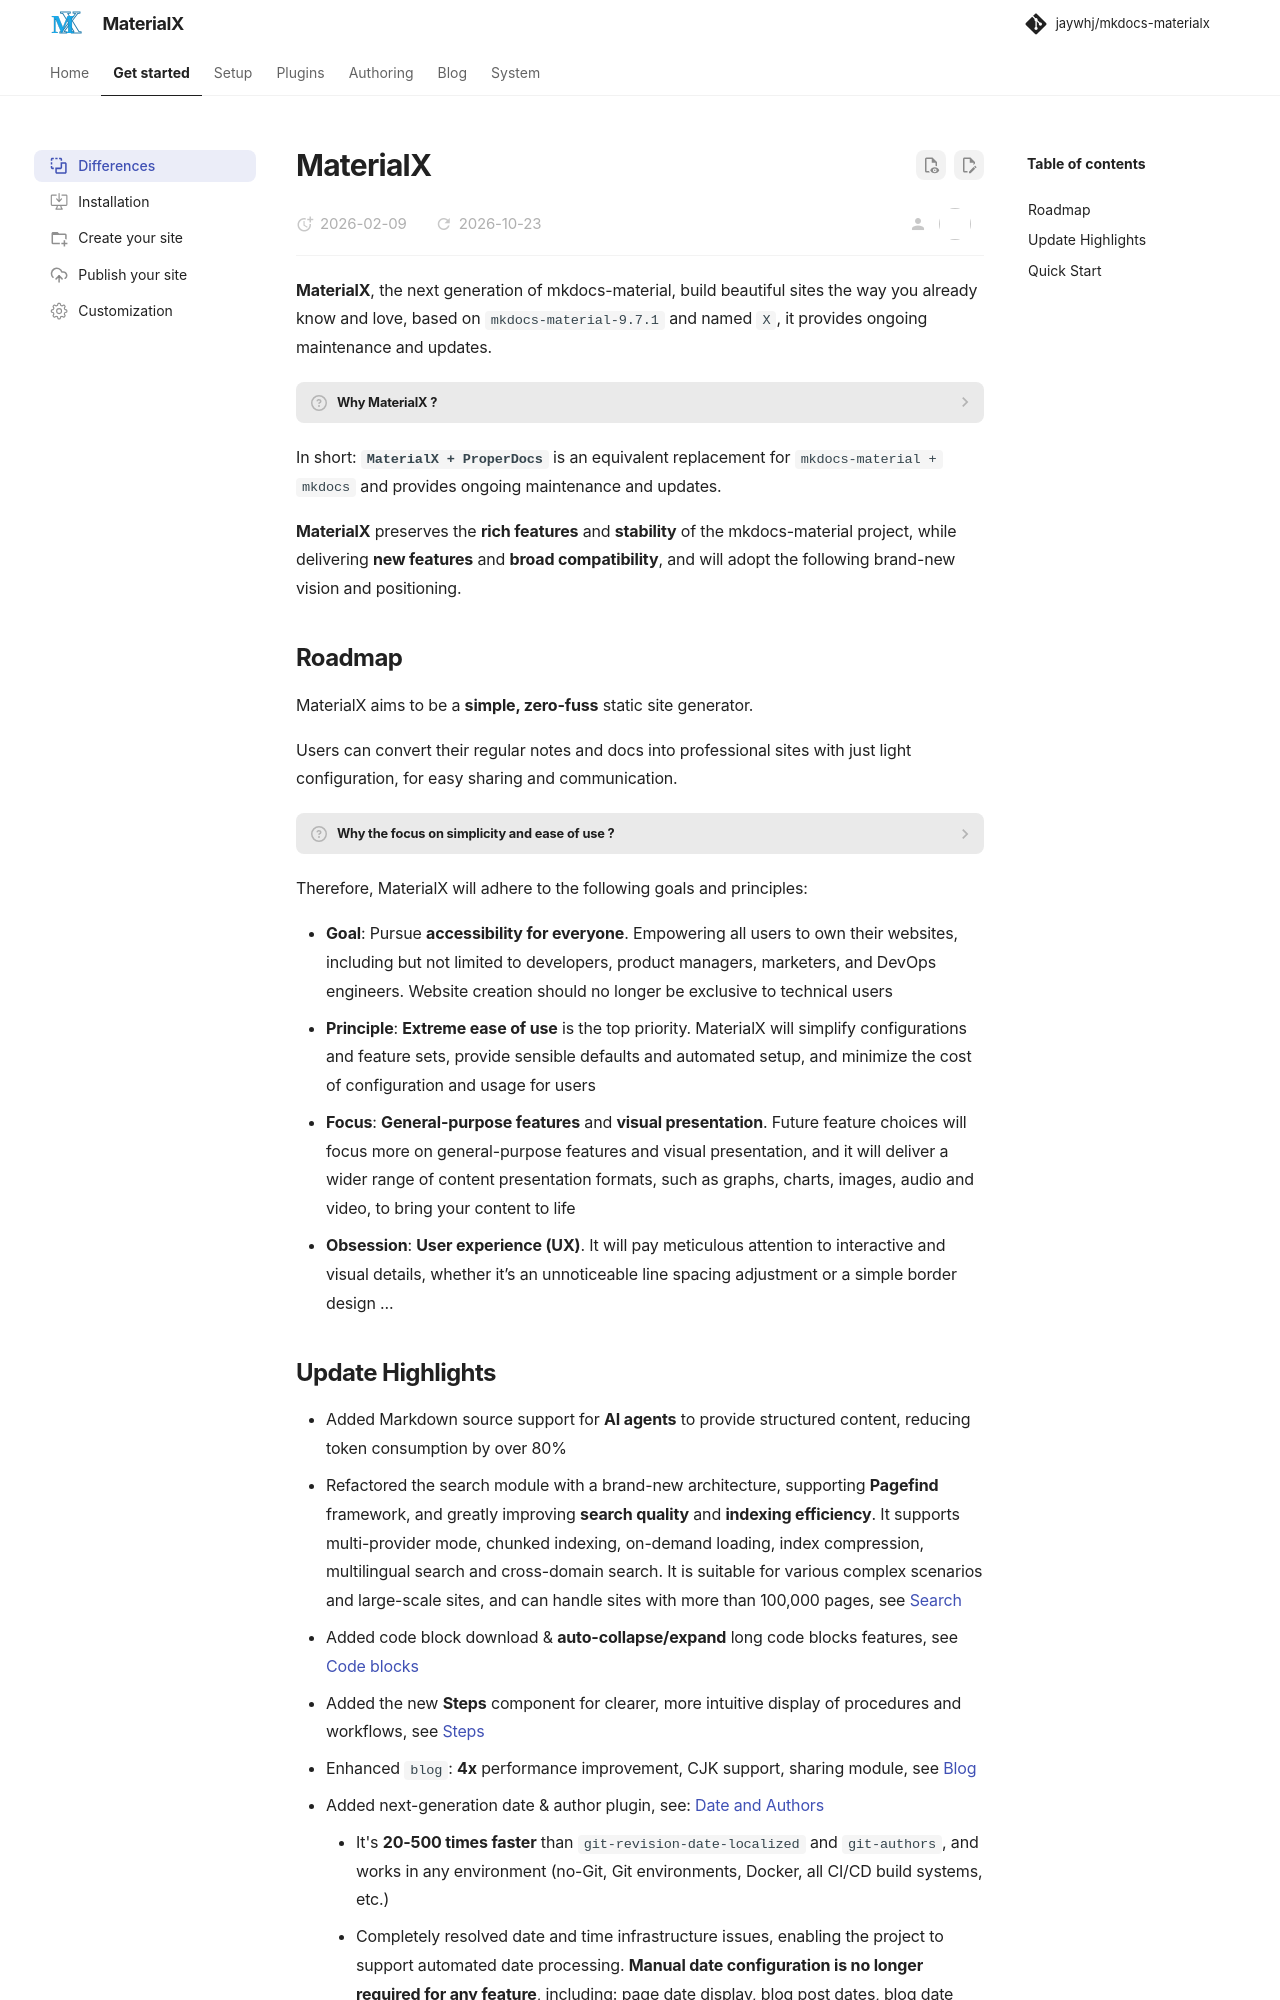

repository: jaywhj/mkdocs-materialx · page: differences.html · generator: mkdocs

---
icon: material/vector-difference-ab
---

# MaterialX

**MaterialX**, the next generation of mkdocs-material, build beautiful sites the way you already know and love, based on `mkdocs-material-9.7.1` and named `X`, it provides ongoing maintenance and updates.

??? desc "Why MaterialX ?"

    The MkDocs project is nearing its end due to personal issues involving its original author. He has ceased updates for MkDocs and intends to release a completely new 2.0 version as a replacement. However, this new version is entirely incompatible with the existing ecosystem. It is an entirely separate project that merely carries the MkDocs name, and an accidental upgrade will result in devastating damage.

    As a result, to break free from dependency on MkDocs, the team behind the popular mkdocs-material theme framework has discontinued its maintenance and shifted to developing an entirely new alternative project named Zensical. While it adopts a new architecture and eliminates dependency on MkDocs, it still lacks many features. In addition, it is incompatible with the existing MkDocs ecosystem, making many existing plugins unavailable. This imposes certain migration costs on users, and its stability remains unproven.

    To ensure the continued stable operation of existing MkDocs projects and ecosystem, a new community-driven successor to MkDocs has emerged: ProperDocs (based on MkDocs 1.6.1). It will provide ongoing updates and maintenance while remaining fully compatible with the original MkDocs ecosystem.

    Similarly, mkdocs-material also has a new successor: **MaterialX** (based on mkdocs-material 9.7.1). It provides ongoing maintenance and updates, with full compatibility with the original ecosystem and zero migration costs.

In short: **`MaterialX + ProperDocs`** is an equivalent replacement for `mkdocs-material + mkdocs` and provides ongoing maintenance and updates.

**MaterialX** preserves the **rich features** and **stability** of the mkdocs-material project, while delivering **new features** and **broad compatibility**, and will adopt the following brand-new vision and positioning.

## Roadmap

MaterialX aims to be a **simple, zero-fuss** static site generator.

Users can convert their regular notes and docs into professional sites with just light configuration, for easy sharing and communication.

??? desc "Why the focus on simplicity and ease of use ?"

    In my opinion, the beauty of technology lies in enabling more people to effortlessly achieve what was once difficult using the tools you provide.

    A great product should strike the perfect balance in feature design, knowing when to stop, instead of overwhelming users with excessive feature options and dazzling configuration items. Let’s be honest, both mkdocs-material and Zensical suffer from over-customization, burdened with overly complex configurations. Who doesn’t end up with hundreds of lines of config? Who hasn’t spent days tinkering with mkdocs-material on their first try?

Therefore, MaterialX will adhere to the following goals and principles:

- **Goal**: Pursue **accessibility for everyone**. Empowering all users to own their websites, including but not limited to developers, product managers, marketers, and DevOps engineers. Website creation should no longer be exclusive to technical users
- **Principle**: **Extreme ease of use** is the top priority. MaterialX will simplify configurations and feature sets, provide sensible defaults and automated setup, and minimize the cost of configuration and usage for users
- **Focus**: **General-purpose features** and **visual presentation**. Future feature choices will focus more on general-purpose features and visual presentation, and it will deliver a wider range of content presentation formats, such as graphs, charts, images, audio and video, to bring your content to life
- **Obsession**: **User experience (UX)**. It will pay meticulous attention to interactive and visual details, whether it’s an unnoticeable line spacing adjustment or a simple border design ...
